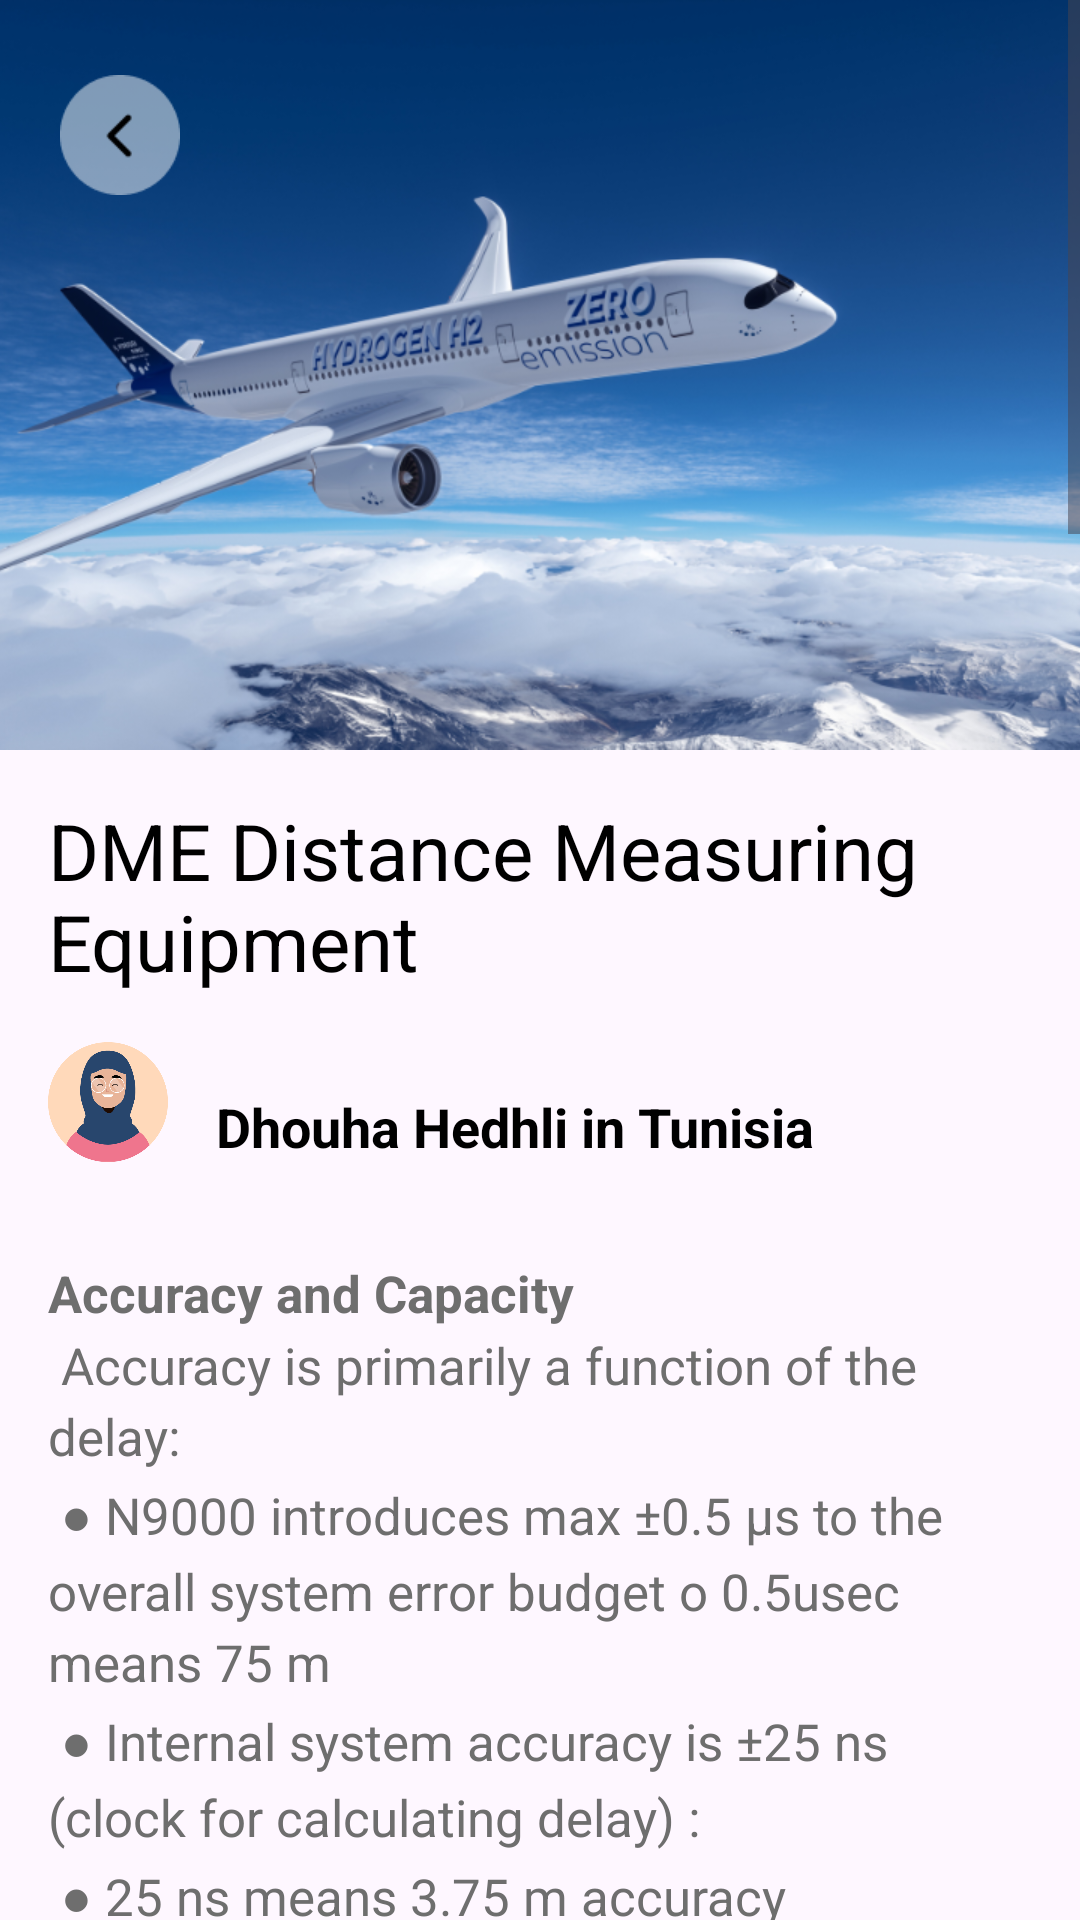

Here is an Android app screen rendered from its layout file. Give the layout XML and the strings, colors and styles it references.
<!-- AndroidManifest.xml: application theme Theme.Airport_project -->
<!-- res/layout/activity_article_dme.xml -->
<?xml version="1.0" encoding="utf-8"?>
<RelativeLayout xmlns:android="http://schemas.android.com/apk/res/android"
    android:layout_width="match_parent"
    android:layout_height="match_parent">

    <ScrollView
        android:layout_width="match_parent"
        android:layout_height="match_parent">

        <RelativeLayout
            android:layout_width="match_parent"
            android:layout_height="wrap_content">

            <ImageView
                android:id="@+id/imageView"
                android:layout_width="match_parent"
                android:layout_height="250dp"
                android:scaleType="centerCrop"
                android:src="@drawable/paln_1" />

            <ImageView
                android:id="@+id/goback"
                android:layout_width="40dp"
                android:layout_height="40dp"
                android:layout_gravity="end"
                android:layout_marginLeft="20dp"
                android:layout_marginTop="25dp"
                android:background="@drawable/rounded_image"
                android:src="@drawable/chervon_left" />

            <TextView
                android:id="@+id/textViewTitle"
                android:layout_width="match_parent"
                android:layout_height="wrap_content"
                android:layout_below="@id/imageView"
                android:padding="16dp"
                android:text="DME Distance Measuring Equipment"
                android:textColor="@android:color/black"
                android:textSize="26sp" />

            <RelativeLayout
                android:id="@+id/owner"
                android:layout_width="match_parent"
                android:layout_height="wrap_content"
                android:layout_below="@id/textViewTitle">

                <ImageView
                    android:id="@+id/adminpic"
                    android:layout_width="40dp"
                    android:layout_height="40dp"
                    android:layout_alignParentLeft="true"
                    android:layout_marginLeft="16dp"
                    android:background="@drawable/rounded_image"
                    android:src="@drawable/admin2" />

                <TextView
                    android:id="@+id/textViewOwner"
                    android:layout_width="wrap_content"
                    android:layout_height="wrap_content"
                    android:layout_toRightOf="@id/adminpic"
                    android:padding="16dp"
                    android:text="Dhouha Hedhli in Tunisia"
                    android:textColor="@android:color/black"
                    android:textSize="18sp"
                    android:textStyle="bold" />


                <TextView
                    android:id="@+id/textViewParagraph"
                    android:layout_width="match_parent"
                    android:layout_height="wrap_content"
                    android:layout_below="@id/textViewOwner"
                    android:lineSpacingMultiplier="1.2"
                    android:padding="16dp"
                    android:text="@string/dme"
                    android:textColor="#6E6E6E"
                    android:textColorHint="@color/black"
                    android:textSize="17sp" />

                <ImageView
                    android:layout_width="match_parent"
                    android:layout_height="200dp"
                    android:id="@+id/image_view1"
                    android:layout_below="@id/textViewParagraph"
                    android:src="@drawable/dme_1" />
                <TextView
                    android:id="@+id/textViewParagraph1"
                    android:layout_width="match_parent"
                    android:layout_height="wrap_content"
                    android:layout_below="@id/image_view1"
                    android:lineSpacingMultiplier="1.2"
                    android:padding="16dp"
                    android:text="@string/dme_2"
                    android:textColor="#6E6E6E"
                    android:textColorHint="@color/black"
                    android:textSize="17sp" />
                <ImageView
                    android:layout_width="match_parent"
                    android:layout_height="200dp"
                    android:id="@+id/image_view2"
                    android:layout_below="@id/textViewParagraph1"
                    android:src="@drawable/dme_2" />
                <TextView
                    android:id="@+id/textViewParagraph2"
                    android:layout_width="match_parent"
                    android:layout_height="wrap_content"
                    android:layout_below="@id/image_view2"
                    android:lineSpacingMultiplier="1.2"
                    android:padding="16dp"
                    android:text="@string/dme_3"
                    android:textColor="#6E6E6E"
                    android:textColorHint="@color/black"
                    android:textSize="17sp" />
                <ImageView
                    android:layout_width="match_parent"
                    android:layout_height="200dp"
                    android:id="@+id/image_view3"
                    android:layout_below="@id/textViewParagraph2"
                    android:src="@drawable/battery" />

            </RelativeLayout>
        </RelativeLayout>
    </ScrollView>
</RelativeLayout>
<!-- resources referenced by this layout -->
<resources>
  <!-- drawable admin2: png bitmap (drawable, 17978 bytes) -->
  <!-- drawable battery: jpeg bitmap (drawable, 15238 bytes) -->
  <!-- drawable chervon_left: png bitmap (drawable, 1184 bytes) -->
  <!-- drawable dme_1: jpeg bitmap (drawable, 87547 bytes) -->
  <!-- drawable dme_2: jpeg bitmap (drawable, 114050 bytes) -->
  <!-- drawable paln_1: png bitmap (drawable, 393287 bytes) -->
  <!-- drawable rounded_image (drawable) -->
  <?xml version="1.0" encoding="utf-8"?>
  <shape xmlns:android="http://schemas.android.com/apk/res/android"
      android:shape="rectangle">
      <corners android:radius="8dp" /> 
      <solid android:color="@android:color/transparent" /> 
  </shape>
  <string name="dme"><b>Accuracy and Capacity</b> \n Accuracy is primarily a function of the delay: \n
          \u25CF N9000 introduces max ±0.5 µs to the overall system error budget o 0.5usec means 75 m \n
          \u25CF Internal system accuracy is ±25 ns (clock for calculating delay) : \n
          \u25CF 25 ns means 3.75 m accuracy \n
          \u25CF Note that C = 3.0 x 108 m/s = 0.3m/nsec \n
          Capacity: \n
          \u25CF ICAO = aircraft handling capacity of 100 aircraft (interrogators) \n
          \u25CF N9000 = 200 interrogators, with average interrogation 30 pps each, and
  reply efficiency of &gt; 70%
      </string>
  <string name="dme_2"><b>DME includes: </b>\n
          \u25CF Equipment: the main N9000 Equipment Cabinet is installed at specified locations \n
          \u25CF Antenna: the Antenna Subsystem including its cables, lightning arrestors, and obstruction light \n
          \u25CF RCU: the Remote Control Unit that provides remote management to maintenance and technical personnel \n
          \u25CF RSU: the Remote Status Unit that provides a simple visual indication of the status of the multiple Navaids systems to air traffic controllers, along with ON/OFF control \n
          \u25CF RMM: the Remote Maintenance and Monitoring software program, which may be run on a local or remote PC, provides a user friendly interface to diagnose or configure the N9000 equipment
      </string>
  <string name="dme_3">
          <b> Battery</b> \n
          4x 12V 40Ah rechargeable sealed lead acid battery: \n
          \u25CF Absorbent Glass Mat (AGM) technology for superior performance \n
          \u25CF Valve regulated, spill proof construction allows safe operation in any position \n
          \u25CF Power/volume ratio yielding unrivalled energy density \n
          \u25CF Rugged impact resistant ABS case and cover (UL94-HB) \n
          \u25CF Approved for transport by air. D.O.T., I.A.T.A., F.A.A. and C.A.B. certified
      </string>
  <style name="Theme.Airport_project" parent="Base.Theme.Airport_project" />
  <style name="Base.Theme.Airport_project" parent="Theme.Material3.DayNight.NoActionBar">
          
          
      </style>
  <!-- not gathered from this repository: default colours our renderer supplied (Android Studio template values) -->
  <color name="black">#FF000000</color>
</resources>
